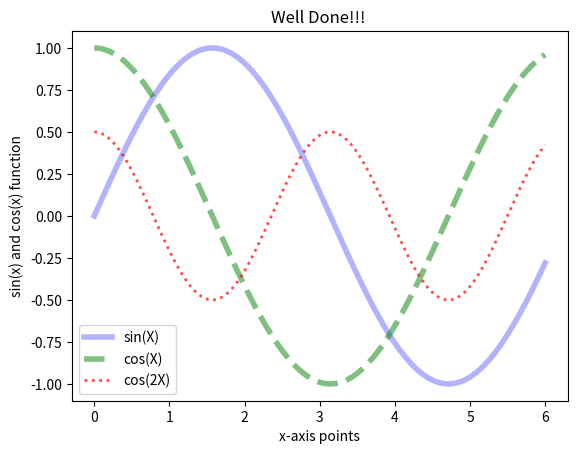

Here is the Python script that generated this plot:
import numpy
import matplotlib.pyplot as plot

X = numpy.linspace(0, 6, 1024)
Y1 = numpy.sin(X)
Y2 = numpy.cos(X)
Y3 = 0.5*numpy.cos(2*X)

plot.title("Well Done!!! ")
plot.xlabel('x-axis points')
plot.ylabel('sin(x) and cos(x) function')

plot.plot(X, Y1, c = 'blue'  ,             lw = 4., label = 'sin(X)', alpha=0.3)
plot.plot(X, Y2, c = 'green' , ls = '--',  lw = 4., label = 'cos(X)', alpha=0.5)
plot.plot(X, Y3, c = 'red'   , ls = ':',   lw = 2., label = 'cos(2X)', alpha=0.7)

plot.legend()
plot.show()
